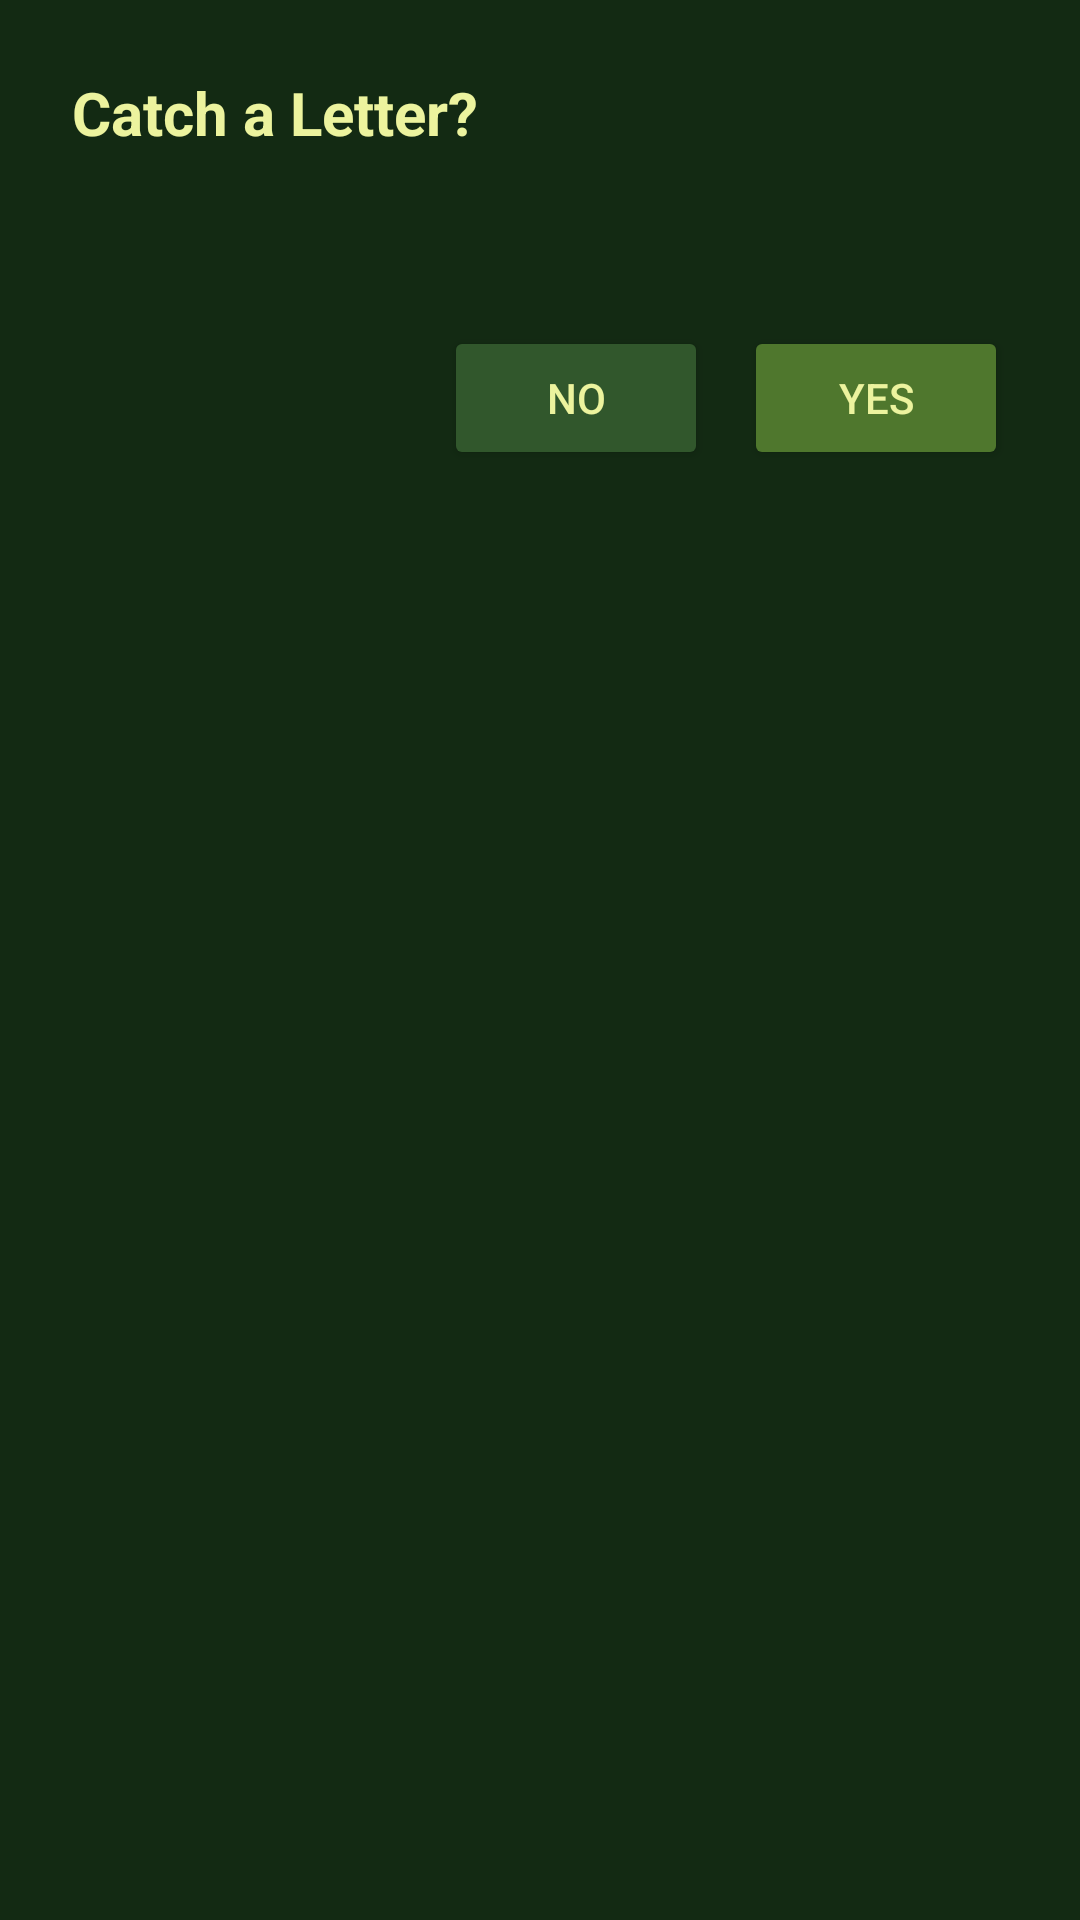

Android layout source for this screen:
<!-- AndroidManifest.xml: application theme Theme.MAMN01Project -->
<!-- res/layout/dialog_section_confirm.xml -->
<?xml version="1.0" encoding="utf-8"?>
<LinearLayout
    xmlns:android="http://schemas.android.com/apk/res/android"
    android:layout_width="match_parent"
    android:layout_height="wrap_content"
    android:orientation="vertical"
    android:background="#132A13"
    android:padding="24dp">

    
    <TextView
        android:id="@+id/dialogTitle"
        android:layout_width="match_parent"
        android:layout_height="wrap_content"
        android:text="Catch a Letter?"
        android:textColor="#ECF39E"
        android:textSize="20sp"
        android:textStyle="bold"
        android:layout_marginBottom="12dp"/>

    
    <TextView
        android:id="@+id/dialogMessage"
        android:layout_width="match_parent"
        android:layout_height="wrap_content"
        android:textColor="#90A955"
        android:textSize="16sp"
        android:lineSpacingMultiplier="1.3"
        android:layout_marginBottom="24dp"/>

    
    <LinearLayout
        android:layout_width="match_parent"
        android:layout_height="wrap_content"
        android:orientation="horizontal"
        android:gravity="end">

        <Button
            android:id="@+id/dialogBtnNo"
            android:layout_width="wrap_content"
            android:layout_height="wrap_content"
            android:text="No"
            android:backgroundTint="#31572C"
            android:textColor="#ECF39E"
            android:layout_marginEnd="12dp"/>

        <Button
            android:id="@+id/dialogBtnYes"
            android:layout_width="wrap_content"
            android:layout_height="wrap_content"
            android:text="Yes"
            android:backgroundTint="#4F772D"
            android:textColor="#ECF39E"/>

    </LinearLayout>

</LinearLayout>
<!-- resources referenced by this layout -->
<resources>
  <style name="Theme.MAMN01Project" parent="Base.Theme.MAMN01Project" />
  <style name="Base.Theme.MAMN01Project" parent="Theme.Material3.DayNight.NoActionBar">
          
          
      </style>
</resources>
